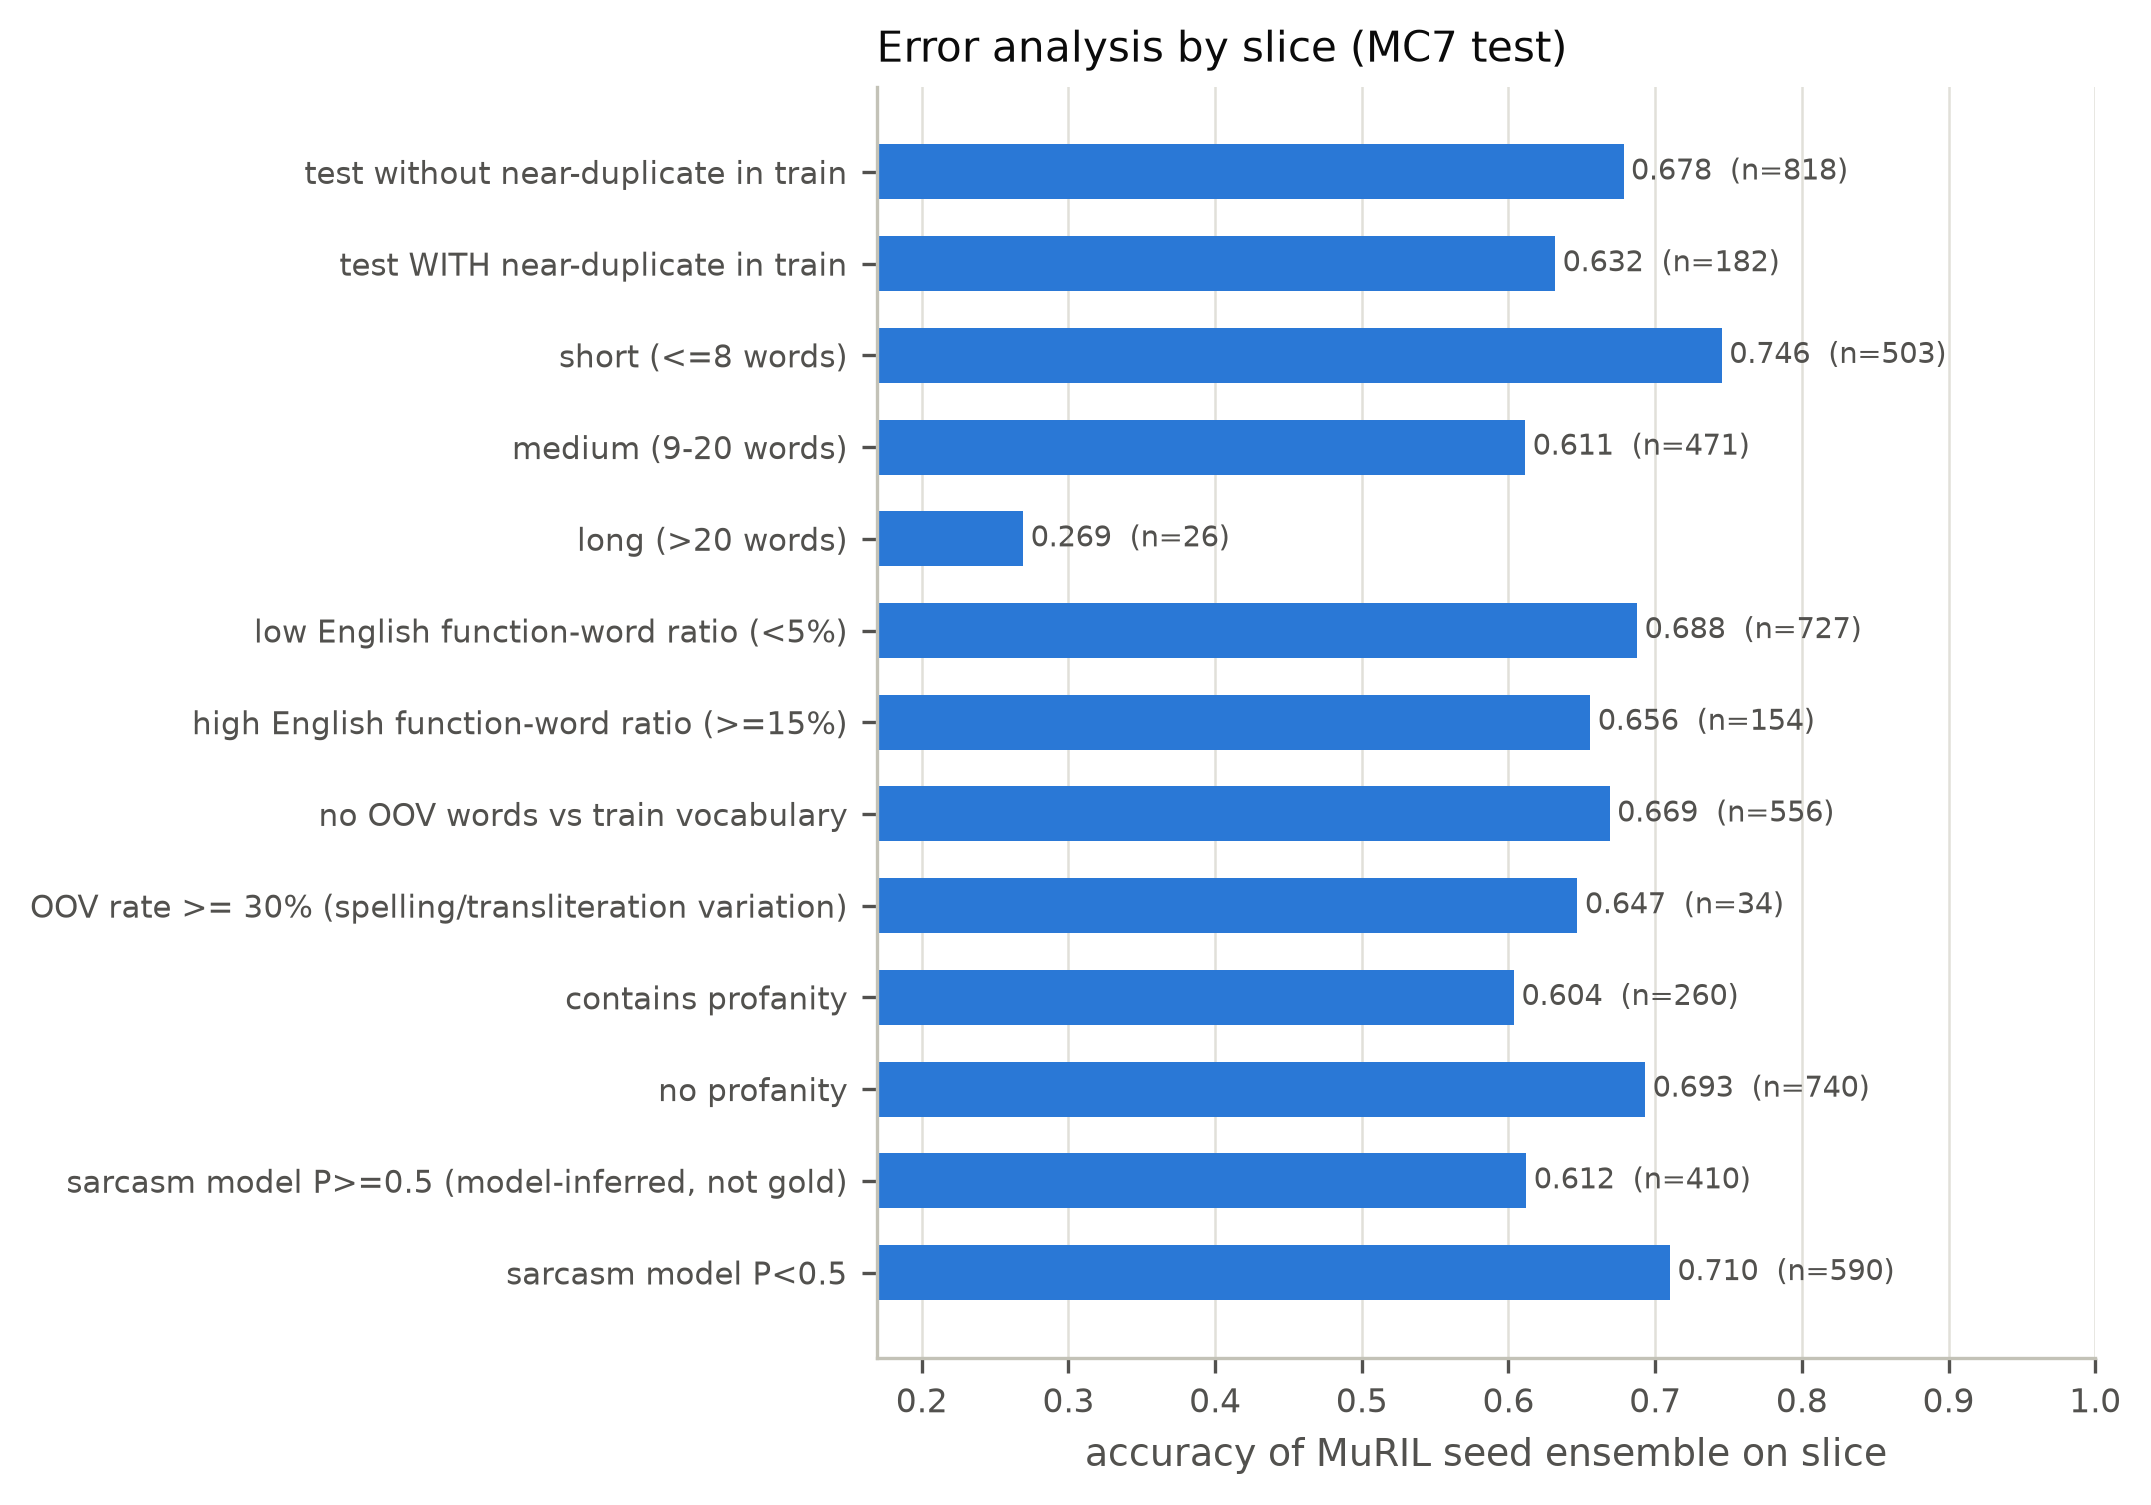

The table this chart was drawn from, first rows:
slice, n, accuracy, macro_f1
test without near-duplicate in train, 818, 0.6785, 0.638
test WITH near-duplicate in train, 182, 0.6319, 0.629
short (<=8 words), 503, 0.7455, 0.6594
medium (9-20 words), 471, 0.6115, 0.607
long (>20 words), 26, 0.2692, 0.2619
low English function-word ratio (<5%), 727, 0.6878, 0.6093
high English function-word ratio (>=15%), 154, 0.6558, 0.6595
no OOV words vs train vocabulary, 556, 0.6691, 0.6531
OOV rate >= 30% (spelling/transliteratio…, 34, 0.6471, 0.6175
contains profanity, 260, 0.6038, 0.581
no profanity, 740, 0.6932, 0.5659
sarcasm model P>=0.5 (model-inferred, no…, 410, 0.6122, 0.5463
sarcasm model P<0.5, 590, 0.7102, 0.681
